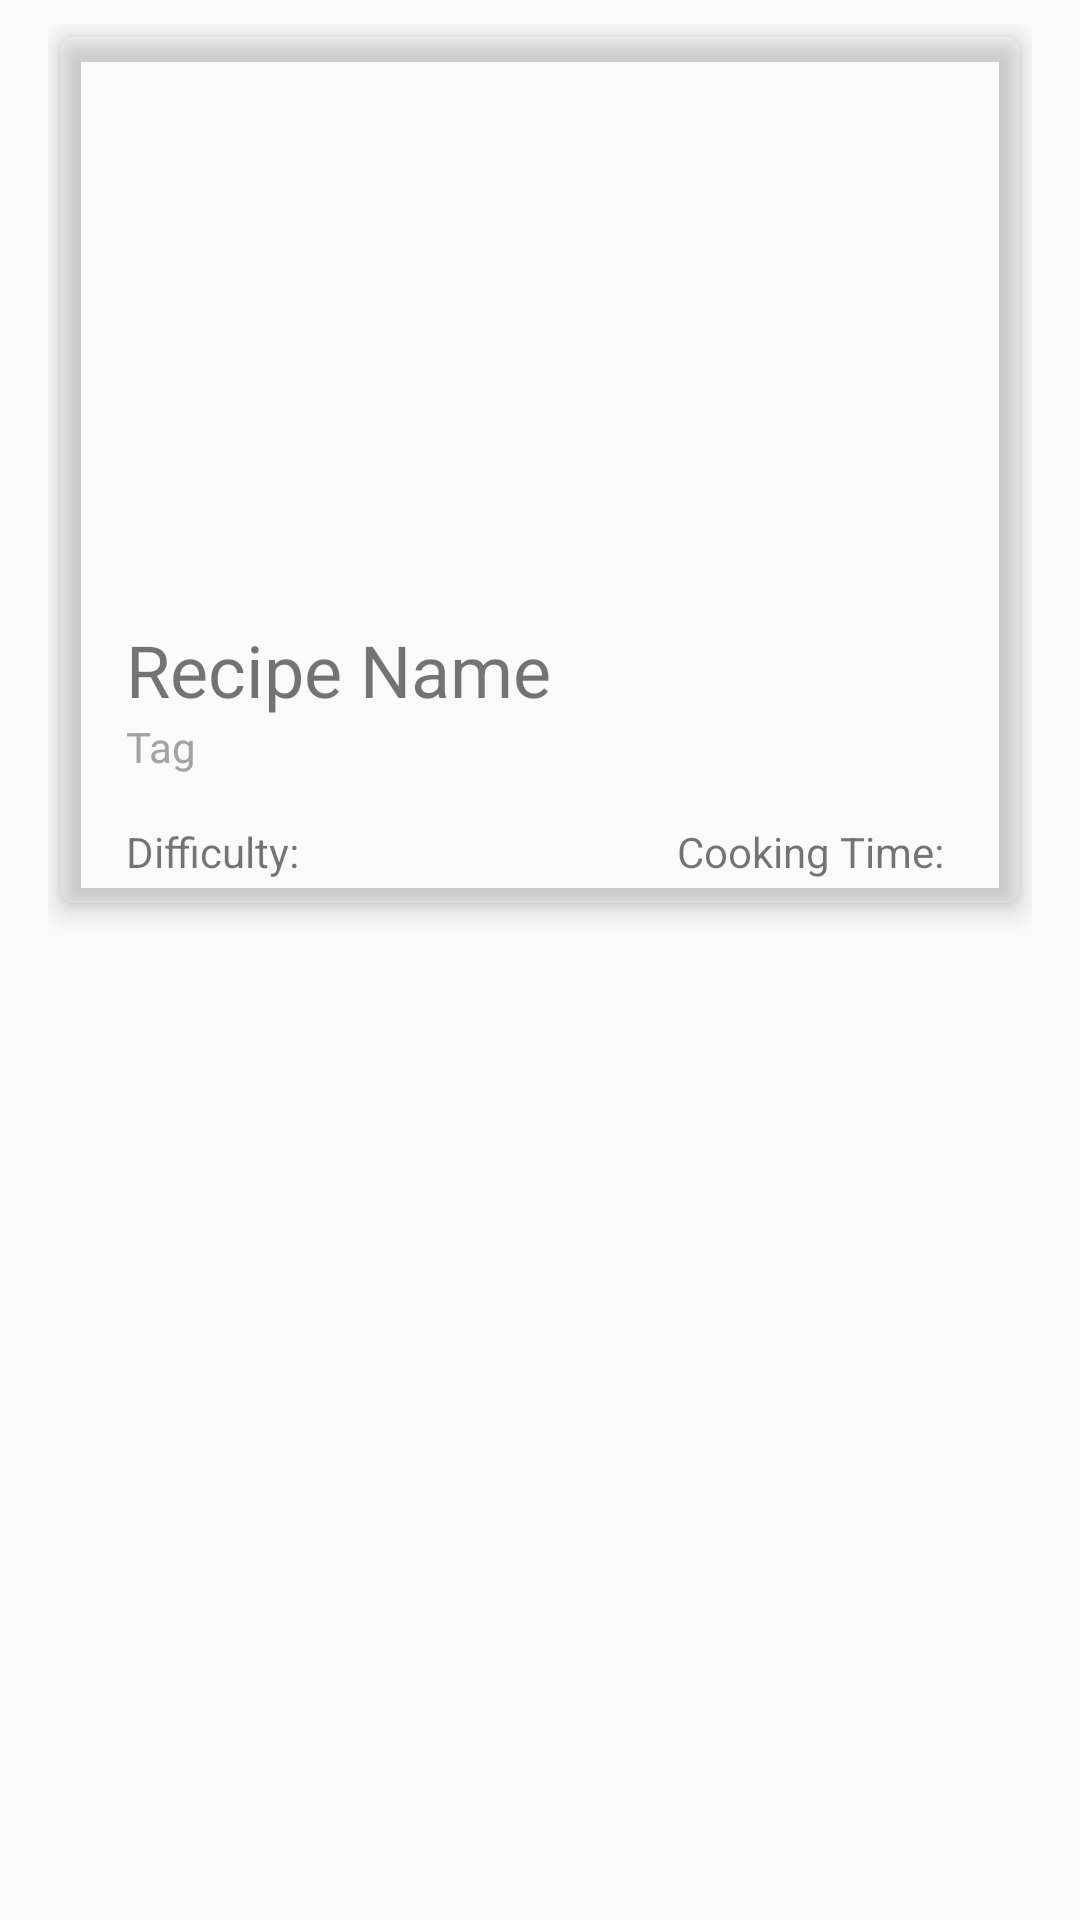

Here is an Android app screen rendered from its layout file. Give the layout XML and the strings, colors and styles it references.
<!-- AndroidManifest.xml: application theme AppTheme -->
<!-- res/layout/card_item.xml -->
<?xml version="1.0" encoding="utf-8"?>
<RelativeLayout
    xmlns:android="http://schemas.android.com/apk/res/android"
    xmlns:tools="http://schemas.android.com/tools"
    xmlns:app="http://schemas.android.com/apk/res-auto"
    android:id="@+id/activity_main"
    android:layout_width="match_parent"
    android:layout_height="wrap_content"
    android:paddingBottom="8dp"
    android:paddingLeft="16dp"
    android:paddingRight="16dp"
    android:paddingTop="8dp"
    tools:context=".MainActivity">


    <android.support.v7.widget.CardView
        xmlns:card_view="http://schemas.android.com/apk/res-auto"
        android:layout_width="match_parent"
        android:layout_height="wrap_content"
        app:cardCornerRadius="5dp"
        app:cardElevation="5dp"
        android:layout_margin="4dp"
        app:contentPaddingRight="10dp"
        app:contentPaddingLeft="10dp"
        app:cardMaxElevation="15dp"
        card_view:cardBackgroundColor="@android:color/transparent">

        <RelativeLayout
            android:layout_width="match_parent"
            android:layout_height="match_parent">


            <ImageView
                android:layout_width="match_parent"
                android:layout_height="175dp"
                android:layout_marginTop="8dp"
                android:id="@+id/cardImage"
                android:scaleType="centerCrop"/>

            <TextView
                android:id="@+id/recipe_id_mg"
                android:layout_below="@id/cardImage"
                android:gravity="center_vertical"
                android:paddingTop="12dp"
                android:paddingStart="12dp"
                android:paddingEnd="12dp"
                android:layout_alignParentEnd="true"
                android:text="ID"
                android:visibility="invisible"
                android:layout_width="wrap_content"
                android:layout_height="wrap_content" />

            <TextView
                android:id="@+id/recipe_name_mg"
                android:layout_below="@id/cardImage"
                android:gravity="center_vertical"
                android:textSize="24dp"
                android:paddingTop="12dp"
                android:paddingStart="12dp"
                android:paddingEnd="12dp"
                android:text="Recipe Name"
                android:layout_width="wrap_content"
                android:layout_height="wrap_content" />

            <TextView
                android:id="@+id/tag_mg"
                android:layout_below="@id/recipe_name_mg"
                android:gravity="center_vertical"
                android:paddingStart="12dp"
                android:paddingEnd="12dp"
                android:paddingBottom="8dp"
                android:textColor="@color/colorLightGrey"
                android:text="Tag"
                android:layout_width="wrap_content"
                android:layout_height="wrap_content" />

            <TextView
                android:id="@+id/difficulty_mg"
                android:layout_below="@id/tag_mg"
                android:paddingEnd="12dp"
                android:paddingStart="12dp"
                android:paddingTop="8dp"
                android:paddingBottom="8dp"
                android:text="Difficulty: "
                android:layout_width="wrap_content"
                android:layout_height="wrap_content" />

            <TextView
                android:id="@+id/cooking_time_mg"
                android:layout_below="@id/tag_mg"
                android:layout_alignParentEnd="true"
                android:paddingEnd="12dp"
                android:paddingStart="12dp"
                android:paddingTop="8dp"
                android:gravity="center_vertical"
                android:text="Cooking Time: "
                android:layout_width="wrap_content"
                android:layout_height="wrap_content" />

        </RelativeLayout>


    </android.support.v7.widget.CardView>
</RelativeLayout>
<!-- resources referenced by this layout -->
<resources>
  <color name="colorLightGrey">#A3A3A3</color>
  <style name="AppTheme" parent="Theme.AppCompat.Light.NoActionBar">
          
          <item name="colorPrimary">@color/colorPrimary</item>
          <item name="colorPrimaryDark">@color/colorPrimaryDark</item>
          <item name="colorAccent">@color/colorAccent</item>
      </style>
  <color name="colorPrimary">#2Faac6</color>
  <color name="colorPrimaryDark">#018786</color>
  <color name="colorAccent">#D81B60</color>
</resources>
